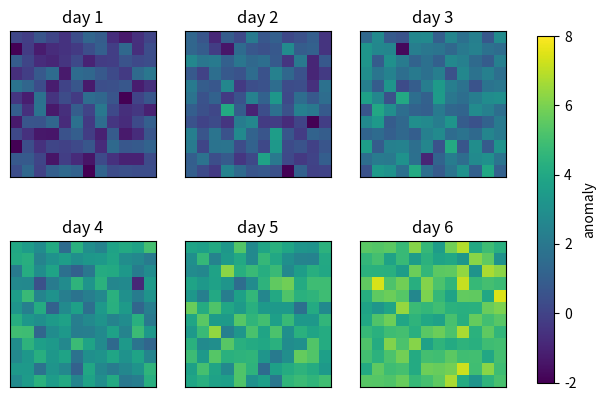

This chart was generated by the following Python code:
# One shared colour bar for a 2x3 grid of images with a common colour scale.
import numpy as np
import matplotlib.pyplot as plt
from matplotlib.colors import Normalize

rng = np.random.default_rng(0)
data = [rng.normal(k, 1, (12, 12)) for k in range(6)]
norm = Normalize(vmin=-2, vmax=8)
fig, axs = plt.subplots(2, 3, figsize=(8, 5))
for ax, d, k in zip(axs.flat, data, range(6)):
    im = ax.imshow(d, cmap="viridis", norm=norm)
    ax.set_title(f"day {k + 1}")
    ax.set_xticks([])
    ax.set_yticks([])
cbar = fig.colorbar(im, ax=axs.ravel().tolist(), shrink=0.9, label="anomaly")
print(cbar.norm.vmin, cbar.norm.vmax)
fig.savefig("shared.png")
